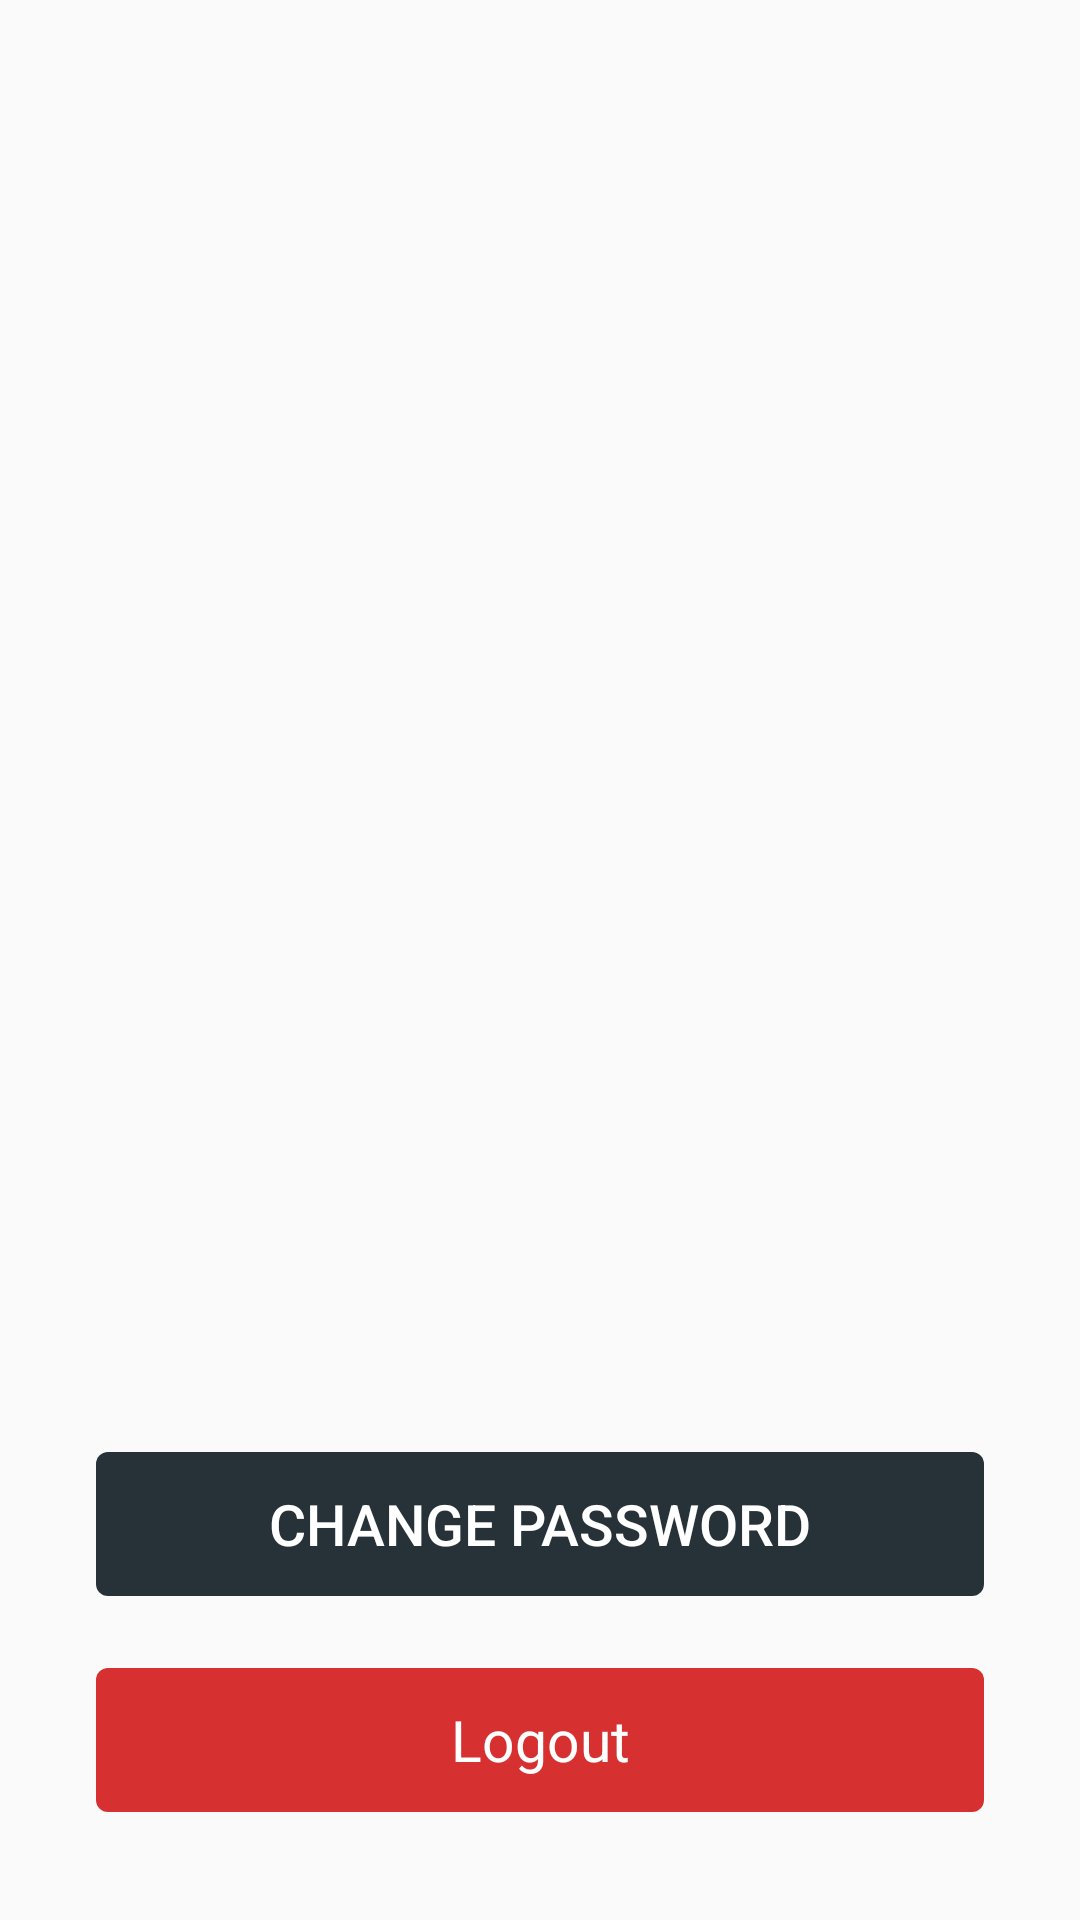

Layout XML and referenced resources for this Android screen:
<!-- AndroidManifest.xml: application theme AppTheme -->
<!-- res/layout/content_user.xml -->
<?xml version="1.0" encoding="utf-8"?>
<androidx.constraintlayout.widget.ConstraintLayout
    xmlns:android="http://schemas.android.com/apk/res/android"
    xmlns:app="http://schemas.android.com/apk/res-auto"
    xmlns:tools="http://schemas.android.com/tools"
    android:layout_width="match_parent"
    android:layout_height="match_parent"
    app:layout_behavior="android.support.design.widget.AppBarLayout$ScrollingViewBehavior">


    <Button
        android:id="@+id/change_password"
        android:layout_width="0dp"
        android:layout_height="wrap_content"
        android:layout_marginStart="32dp"
        android:layout_marginEnd="32dp"
        android:layout_marginBottom="108dp"
        android:background="@drawable/btn_background_corners"
        android:backgroundTint="@color/primaryColor"
        android:text="Change Password"
        android:textColor="@color/colorOnErrorWidget"
        android:textSize="19sp"
        app:layout_constraintBottom_toBottomOf="parent"
        app:layout_constraintEnd_toEndOf="parent"
        app:layout_constraintHorizontal_bias="0.0"
        app:layout_constraintStart_toStartOf="parent" />


    <Button
        android:id="@+id/button_logout"
        style="@style/ErrorButtonStyle"
        android:layout_width="0dp"
        android:layout_height="wrap_content"
        android:layout_marginStart="32dp"
        android:layout_marginEnd="32dp"
        android:layout_marginBottom="36dp"
        android:background="@drawable/btn_background_corners"
        android:backgroundTint="@color/errorWidgetColor"
        android:text="Logout"
        android:textColor="@color/colorOnErrorWidget"
        android:textSize="19sp"
        app:layout_constraintBottom_toBottomOf="parent"
        app:layout_constraintEnd_toEndOf="parent"
        app:layout_constraintHorizontal_bias="0.0"
        app:layout_constraintStart_toStartOf="parent" />
</androidx.constraintlayout.widget.ConstraintLayout>
<!-- resources referenced by this layout -->
<resources>
  <color name="colorOnErrorWidget">#ffffff</color>
  <color name="errorWidgetColor">#d63031</color>
  <color name="primaryColor">#263238</color>
  <!-- drawable btn_background_corners (drawable) -->
  <?xml version="1.0" encoding="utf-8"?>
  <selector xmlns:android="http://schemas.android.com/apk/res/android">
      <item>
          <shape android:shape="rectangle">
              
              <corners android:radius="4dp" />
          </shape>
      </item>
  </selector>
  <style name="ErrorButtonStyle" parent="Widget.MaterialComponents.Button">
          <item name="backgroundTint">@color/errorWidgetColor</item>
      </style>
  <style name="AppTheme" parent="Theme.AppCompat.Light.DarkActionBar">
          
          <item name="colorPrimary">@color/primaryColor</item>
          <item name="colorPrimaryDark">@color/primaryColor</item>
          <item name="colorAccent">@color/secondaryColor</item>
      </style>
  <color name="secondaryColor">#5c6bc0</color>
</resources>
